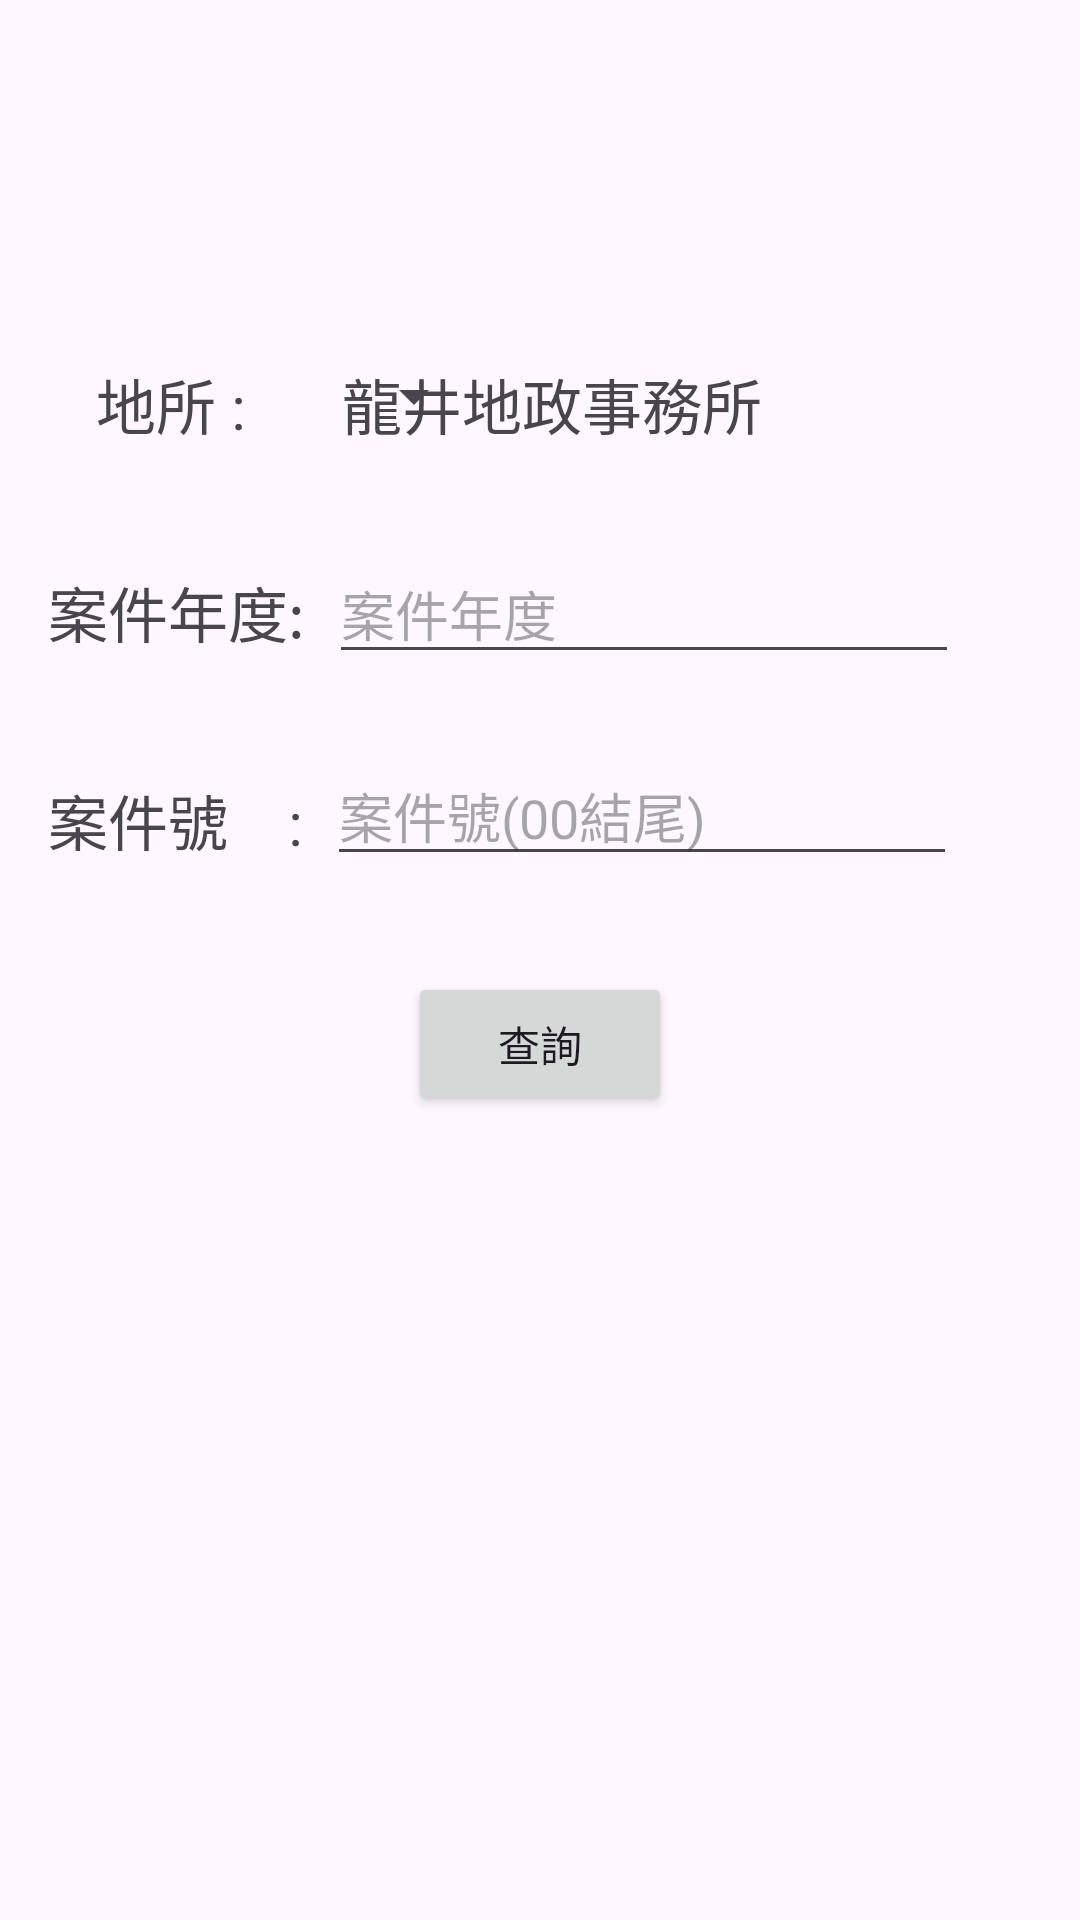

The Android layout XML behind this screen, and the referenced resources:
<!-- AndroidManifest.xml: application theme Theme.UploadImageTest -->
<!-- res/layout/fragment_case.xml -->
<?xml version="1.0" encoding="utf-8"?>
<androidx.constraintlayout.widget.ConstraintLayout xmlns:android="http://schemas.android.com/apk/res/android"
    xmlns:app="http://schemas.android.com/apk/res-auto"
    xmlns:tools="http://schemas.android.com/tools"
    android:layout_width="match_parent"
    android:layout_height="match_parent"
    tools:context=".fragments.LoginFragment">

    <TextView
        android:id="@+id/tname_label"
        android:layout_width="wrap_content"
        android:layout_height="wrap_content"
        android:layout_marginStart="32dp"
        android:layout_marginTop="120dp"
        android:text="地所 :"
        android:textSize="20sp"
        app:layout_constraintStart_toStartOf="parent"
        app:layout_constraintTop_toTopOf="parent" />

    <TextView
        android:id="@+id/tname_textView"
        android:layout_width="wrap_content"
        android:layout_height="wrap_content"
        android:layout_marginStart="32dp"
        android:layout_marginTop="120dp"
        android:text="龍井地政事務所"
        android:textSize="20sp"
        app:layout_constraintStart_toEndOf="@+id/tname_label"
        app:layout_constraintTop_toTopOf="parent" />

    <Spinner
        android:id="@+id/office_spinner"
        android:layout_width="wrap_content"
        android:layout_height="wrap_content"
        android:layout_marginStart="32dp"
        android:layout_marginTop="120dp"
        app:layout_constraintStart_toEndOf="@+id/tname_label"
        app:layout_constraintTop_toTopOf="parent" />

    <TextView
        android:id="@+id/caseid_label"
        android:layout_width="wrap_content"
        android:layout_height="wrap_content"
        android:layout_marginStart="16dp"
        android:layout_marginTop="40dp"
        android:text="案件年度:"
        android:textSize="20sp"
        app:layout_constraintStart_toStartOf="parent"
        app:layout_constraintTop_toBottomOf="@+id/tname_label" />

    <TextView
        android:id="@+id/year_label"
        android:layout_width="wrap_content"
        android:layout_height="wrap_content"
        android:layout_marginStart="16dp"
        android:layout_marginTop="40dp"
        android:text="案件號    :"
        android:textSize="20sp"
        app:layout_constraintStart_toStartOf="parent"
        app:layout_constraintTop_toBottomOf="@+id/caseid_label" />


    <EditText
        android:id="@+id/year_EditText"
        android:layout_width="wrap_content"
        android:layout_height="wrap_content"
        android:layout_marginStart="8dp"
        android:layout_marginTop="32dp"
        android:ems="10"
        android:hint="案件年度"
        android:inputType="number"
        app:layout_constraintStart_toEndOf="@+id/caseid_label"
        app:layout_constraintTop_toBottomOf="@+id/tname_label" />

    <EditText
        android:id="@+id/caseid_editText"
        android:layout_width="wrap_content"
        android:layout_height="wrap_content"
        android:layout_marginStart="8dp"
        android:layout_marginTop="24dp"
        android:ems="10"
        android:hint="案件號(00結尾)"
        android:inputType="number"
        app:layout_constraintStart_toEndOf="@+id/year_label"
        app:layout_constraintTop_toBottomOf="@+id/year_EditText" />

    <Button
        android:id="@+id/search_button"
        android:layout_width="wrap_content"
        android:layout_height="wrap_content"
        android:layout_marginTop="32dp"
        android:text="查詢"
        app:layout_constraintEnd_toEndOf="parent"
        app:layout_constraintStart_toStartOf="parent"
        app:layout_constraintTop_toBottomOf="@+id/caseid_editText"/>


    <ProgressBar
        android:id="@+id/progressBar"
        style="?android:attr/progressBarStyle"
        android:layout_width="0dp"
        android:layout_height="wrap_content"
        android:layout_marginTop="32dp"
        android:visibility="gone"
        app:layout_constraintEnd_toEndOf="parent"
        app:layout_constraintStart_toStartOf="parent"
        app:layout_constraintTop_toBottomOf="@+id/search_button" />




</androidx.constraintlayout.widget.ConstraintLayout>
<!-- resources referenced by this layout -->
<resources>
  <style name="Theme.UploadImageTest" parent="Base.Theme.UploadImageTest" />
  <style name="Base.Theme.UploadImageTest" parent="Theme.Material3.Light.NoActionBar">
          
          
      </style>
</resources>
